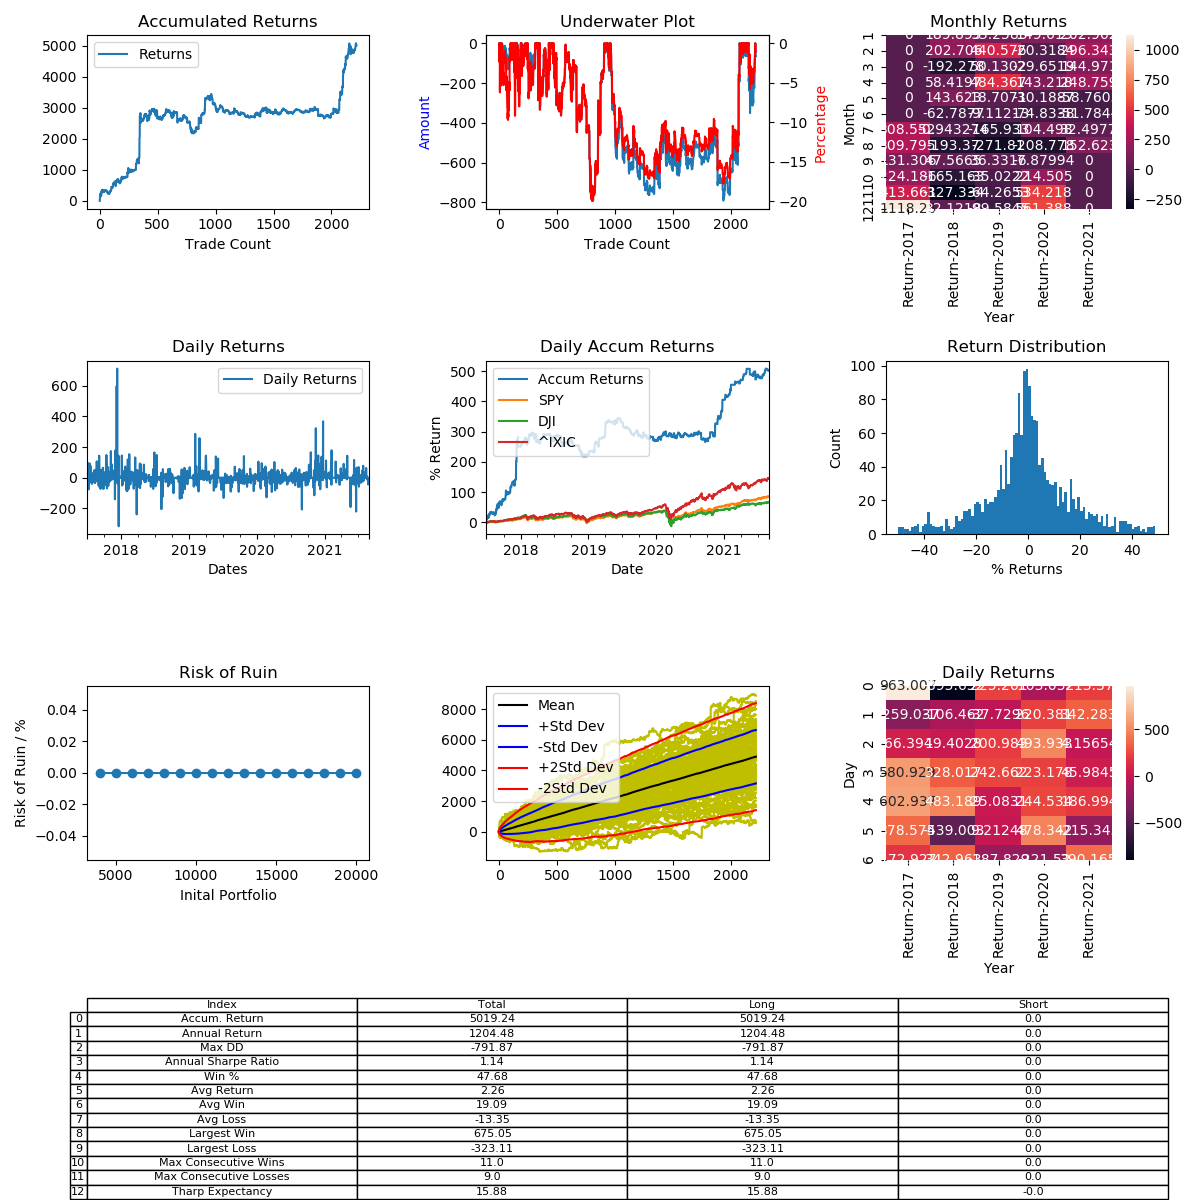

The file beside this chart, header and first rows:
, Entry Time, Exit Time, Symbol, Direction, Entry, Exit
0, 2017-07-01 20:30:00, 2017-07-01 22:05:00, LTCUSD, LONG, 37.59, 37.4
1, 2017-07-02 01:30:00, 2017-07-03 01:50:00, LTCUSD, LONG, 37.7, 40.63
2, 2017-07-03 21:35:00, 2017-07-04 17:40:00, LTCUSD, LONG, 46.89, 50.92
3, 2017-07-04 19:35:00, 2017-07-05 06:50:00, LTCUSD, LONG, 51.37, 51.55
4, 2017-07-05 07:30:00, 2017-07-05 13:50:00, LTCUSD, LONG, 51.29, 50.42
5, 2017-07-07 23:20:00, 2017-07-08 05:55:00, LTCUSD, LONG, 46.44, 45.93
6, 2017-07-08 06:35:00, 2017-07-09 17:10:00, LTCUSD, LONG, 45.52, 49.86
7, 2017-07-10 07:40:00, 2017-07-11 00:05:00, LTCUSD, LONG, 49.57, 45.78
8, 2017-07-11 08:20:00, 2017-07-11 10:15:00, LTCUSD, LONG, 43.01, 44.39
9, 2017-07-11 23:15:00, 2017-07-12 01:00:00, LTCUSD, LONG, 44.05, 43.14
10, 2017-07-12 04:50:00, 2017-07-12 21:50:00, LTCUSD, LONG, 44.29, 46.54
11, 2017-07-13 07:20:00, 2017-07-14 01:30:00, LTCUSD, LONG, 46.18, 44.73
12, 2017-07-14 17:10:00, 2017-07-15 05:50:00, LTCUSD, LONG, 40.89, 40.02
13, 2017-07-15 13:10:00, 2017-07-15 17:30:00, LTCUSD, LONG, 39.23, 40.22
14, 2017-07-16 04:30:00, 2017-07-18 10:05:00, LTCUSD, LONG, 39.0, 42.63
15, 2017-07-18 13:45:00, 2017-07-19 08:55:00, LTCUSD, LONG, 43.07, 43.12
16, 2017-07-19 09:55:00, 2017-07-19 17:25:00, LTCUSD, LONG, 42.99, 41.71
17, 2017-07-20 11:55:00, 2017-07-22 10:50:00, LTCUSD, LONG, 42.78, 46.14
18, 2017-07-24 02:45:00, 2017-07-24 07:25:00, LTCUSD, LONG, 45.35, 44.7
19, 2017-07-24 10:25:00, 2017-07-24 21:50:00, LTCUSD, LONG, 45.11, 45.3
20, 2017-07-26 08:55:00, 2017-07-26 10:55:00, LTCUSD, LONG, 42.11, 41.97
21, 2017-07-26 18:35:00, 2017-07-27 01:45:00, LTCUSD, LONG, 41.39, 42.22
22, 2017-07-27 19:35:00, 2017-07-28 04:55:00, LTCUSD, LONG, 41.37, 42.0
23, 2017-07-28 21:25:00, 2017-07-29 12:15:00, LTCUSD, LONG, 40.59, 38.95
24, 2017-07-29 13:35:00, 2017-07-29 15:55:00, LTCUSD, LONG, 39.61, 39.4
25, 2017-07-29 18:00:00, 2017-07-30 01:05:00, LTCUSD, LONG, 40.2, 41.64
26, 2017-07-30 06:40:00, 2017-07-30 09:30:00, LTCUSD, LONG, 40.0, 40.3
27, 2017-07-30 20:20:00, 2017-07-31 12:05:00, LTCUSD, LONG, 40.96, 39.25
28, 2017-08-01 05:15:00, 2017-08-01 06:00:00, LTCUSD, LONG, 43.59, 43.29
29, 2017-08-02 03:55:00, 2017-08-02 19:05:00, LTCUSD, LONG, 42.84, 42.12
30, 2017-08-03 03:50:00, 2017-08-03 04:15:00, LTCUSD, LONG, 42.03, 42.01
31, 2017-08-03 05:15:00, 2017-08-04 01:05:00, LTCUSD, LONG, 41.9, 42.6
32, 2017-08-07 16:10:00, 2017-08-07 17:35:00, LTCUSD, LONG, 45.96, 45.9
33, 2017-08-07 21:50:00, 2017-08-07 23:35:00, LTCUSD, LONG, 45.87, 45.89
34, 2017-08-07 23:50:00, 2017-08-08 02:25:00, LTCUSD, LONG, 45.99, 46.15
35, 2017-08-08 02:40:00, 2017-08-08 10:10:00, LTCUSD, LONG, 46.25, 45.99
36, 2017-08-08 11:10:00, 2017-08-08 14:40:00, LTCUSD, LONG, 45.91, 46.03
37, 2017-08-08 17:05:00, 2017-08-08 17:40:00, LTCUSD, LONG, 46.21, 46.25
38, 2017-08-08 23:00:00, 2017-08-09 04:25:00, LTCUSD, LONG, 49.12, 48.1
39, 2017-08-09 04:50:00, 2017-08-09 08:25:00, LTCUSD, LONG, 48.04, 49.18
40, 2017-08-09 09:05:00, 2017-08-09 09:15:00, LTCUSD, LONG, 49.6, 49.9
41, 2017-08-09 15:00:00, 2017-08-09 18:55:00, LTCUSD, LONG, 46.87, 47.76
42, 2017-08-09 19:15:00, 2017-08-09 21:20:00, LTCUSD, LONG, 47.78, 48.1
43, 2017-08-09 23:45:00, 2017-08-09 23:55:00, LTCUSD, LONG, 47.86, 47.69
44, 2017-08-10 00:00:00, 2017-08-10 05:35:00, LTCUSD, LONG, 47.71, 47.6
45, 2017-08-10 07:45:00, 2017-08-10 07:55:00, LTCUSD, LONG, 47.97, 47.97
46, 2017-08-10 09:45:00, 2017-08-10 11:10:00, LTCUSD, LONG, 48.1, 47.97
47, 2017-08-10 13:00:00, 2017-08-10 15:45:00, LTCUSD, LONG, 47.99, 48.4
48, 2017-08-10 17:30:00, 2017-08-10 17:55:00, LTCUSD, LONG, 47.93, 48.0
49, 2017-08-10 21:15:00, 2017-08-10 23:30:00, LTCUSD, LONG, 47.44, 47.53
50, 2017-08-11 00:25:00, 2017-08-11 01:10:00, LTCUSD, LONG, 46.98, 46.99
51, 2017-08-11 03:35:00, 2017-08-11 03:50:00, LTCUSD, LONG, 47.47, 47.46
52, 2017-08-11 07:00:00, 2017-08-11 08:55:00, LTCUSD, LONG, 47.2, 46.85
53, 2017-08-11 09:45:00, 2017-08-11 09:55:00, LTCUSD, LONG, 46.88, 46.84
54, 2017-08-11 12:40:00, 2017-08-11 12:50:00, LTCUSD, LONG, 46.93, 46.84
55, 2017-08-11 14:15:00, 2017-08-11 15:55:00, LTCUSD, LONG, 47.19, 46.86
56, 2017-08-11 16:50:00, 2017-08-11 17:50:00, LTCUSD, LONG, 47.04, 46.94
57, 2017-08-11 17:55:00, 2017-08-11 21:55:00, LTCUSD, LONG, 46.93, 46.85
58, 2017-08-12 07:20:00, 2017-08-12 10:55:00, LTCUSD, LONG, 46.97, 47.25
59, 2017-08-12 11:50:00, 2017-08-12 13:10:00, LTCUSD, LONG, 47.34, 47.4
... 2,157 more rows
